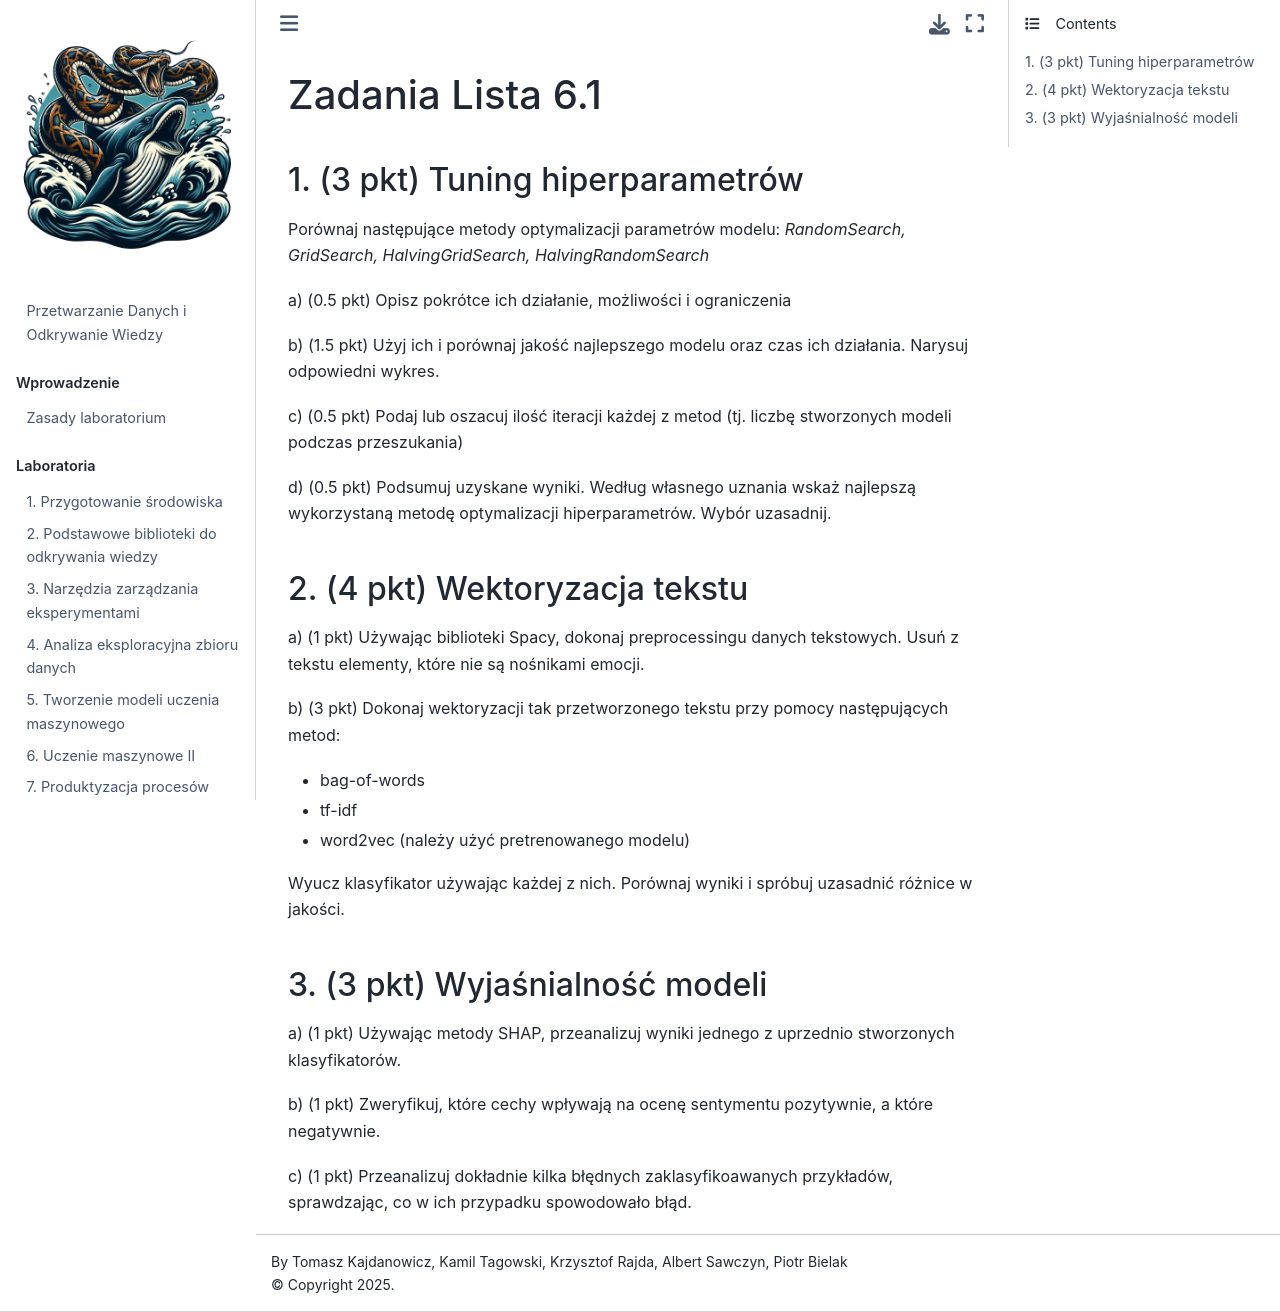

repository: pwr-ai/przetwarzanie-danych-i-odkrywanie-wiedzy · page: zadania/Lab6.1.html · generator: jekyll

# Zadania Lista 6.1

## 1. (3 pkt) Tuning hiperparametrów

Porównaj następujące metody optymalizacji parametrów modelu: _RandomSearch, GridSearch, HalvingGridSearch, HalvingRandomSearch_

a) (0.5 pkt) Opisz pokrótce ich działanie, możliwości i ograniczenia

b) (1.5 pkt) Użyj ich i porównaj jakość najlepszego modelu oraz czas ich działania. Narysuj odpowiedni wykres.

c) (0.5 pkt) Podaj lub oszacuj ilość iteracji każdej z metod (tj. liczbę stworzonych modeli podczas przeszukania)

d) (0.5 pkt) Podsumuj uzyskane wyniki. Według własnego uznania wskaż najlepszą wykorzystaną metodę optymalizacji hiperparametrów. Wybór uzasadnij.

## 2. (4 pkt) Wektoryzacja tekstu

a) (1 pkt) Używając biblioteki Spacy, dokonaj preprocessingu danych tekstowych. Usuń z tekstu elementy, które nie są nośnikami emocji. 

b) (3 pkt) Dokonaj wektoryzacji tak przetworzonego tekstu przy pomocy następujących metod:
- bag-of-words
- tf-idf
- word2vec (należy użyć pretrenowanego modelu)

Wyucz klasyfikator używając każdej z nich. Porównaj wyniki i spróbuj uzasadnić różnice w jakości. 

## 3. (3 pkt) Wyjaśnialność modeli

a) (1 pkt) Używając metody SHAP, przeanalizuj wyniki jednego z uprzednio stworzonych klasyfikatorów. 

b) (1 pkt) Zweryfikuj, które cechy wpływają na ocenę sentymentu pozytywnie, a które negatywnie. 

c) (1 pkt) Przeanalizuj dokładnie kilka błędnych zaklasyfikoawanych przykładów, sprawdzając, co w ich przypadku spowodowało błąd.
